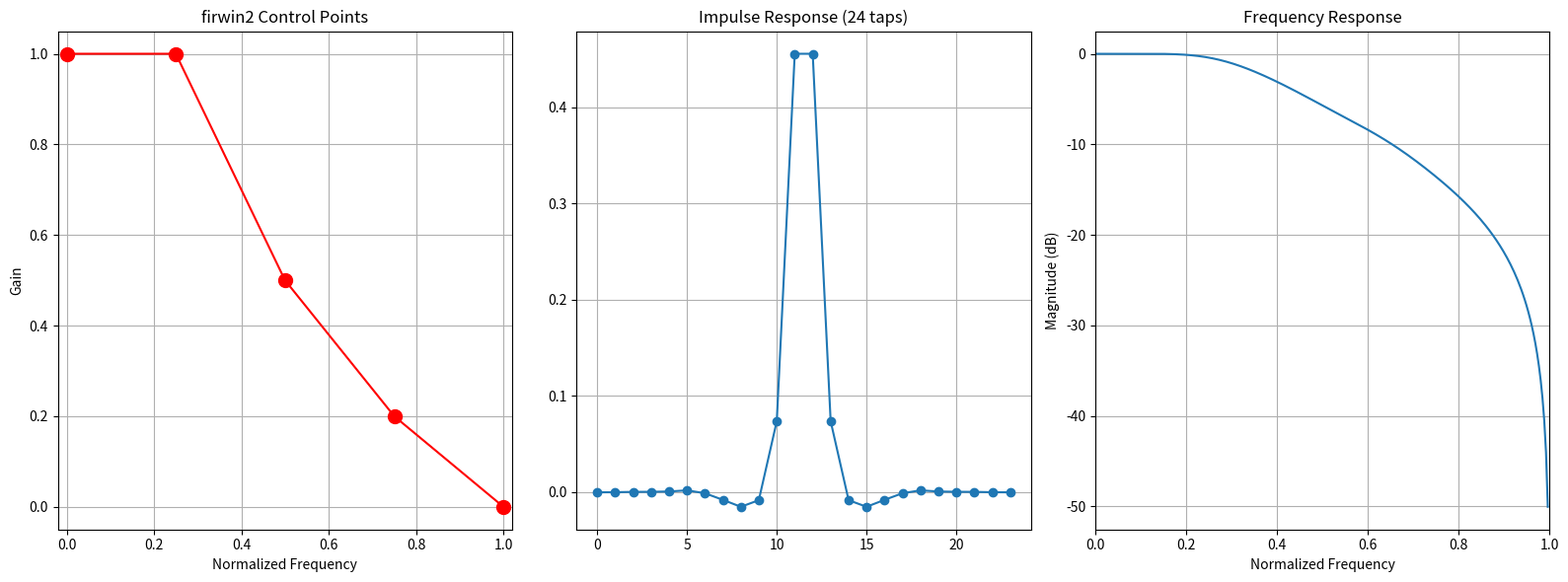

Here is the Python script that generated this plot:
#!/usr/bin/env python3

import numpy as np
import matplotlib.pyplot as plt
from scipy.signal import firwin2, freqz


class Firwin2Designer:

    def __init__(self):

        self.taps = 24

        #
        # firwin2 control points
        #
        self.freq = np.array([
            0.0,
            0.25,
            0.50,
            0.75,
            1.00,
        ])

        self.gain = np.array([
            1.0,
            1.0,
            0.5,
            0.2,
            0.0,
        ])

        self.active = None

        self.fig, (
            self.ax_control,
            self.ax_impulse,
            self.ax_freq,
        ) = plt.subplots(1, 3, figsize=(16, 6))

        #
        # connect events
        #
        self.fig.canvas.mpl_connect(
            "button_press_event",
            self.on_press,
        )

        self.fig.canvas.mpl_connect(
            "button_release_event",
            self.on_release,
        )

        self.fig.canvas.mpl_connect(
            "motion_notify_event",
            self.on_motion,
        )

        self.redraw()

    def build_filter(self):

        return firwin2(
            self.taps,
            self.freq,
            self.gain,
        )

    def redraw(self):

        self.ax_control.clear()
        self.ax_impulse.clear()
        self.ax_freq.clear()

        #
        # control points
        #
        self.ax_control.plot(
            self.freq,
            self.gain,
            "-o",
            color="red",
            markersize=10,
        )

        self.ax_control.set_title(
            "firwin2 Control Points"
        )

        self.ax_control.set_xlabel(
            "Normalized Frequency"
        )

        self.ax_control.set_ylabel(
            "Gain"
        )

        self.ax_control.set_xlim(
            -0.02,
            1.02,
        )

        self.ax_control.set_ylim(
            -0.05,
            1.05,
        )

        self.ax_control.grid(True)

        #
        # FIR
        #
        h = self.build_filter()
        print("-------------------------------")
        for x in h:
            print(x)
        print("-------------------------------")
        self.ax_impulse.plot(
            h,
            marker="o",
        )

        self.ax_impulse.set_title(
            f"Impulse Response ({self.taps} taps)"
        )

        self.ax_impulse.grid(True)

        #
        # Frequency response
        #
        w, H = freqz(
            h,
            worN=256,
        )

        mag = 20 * np.log10(
            np.maximum(np.abs(H), 1e-12)
        )

        self.ax_freq.plot(
            w / np.pi,
            mag,
        )

        self.ax_freq.set_title(
            "Frequency Response"
        )

        self.ax_freq.set_xlabel(
            "Normalized Frequency"
        )

        self.ax_freq.set_ylabel(
            "Magnitude (dB)"
        )

        self.ax_freq.set_xlim(
            0,
            1,
        )

        self.ax_freq.grid(True)

        self.fig.tight_layout()
        self.fig.canvas.draw_idle()

    def on_press(self, event):

        if event.inaxes != self.ax_control:
            return

        if event.xdata is None:
            return

        if event.ydata is None:
            return

        dist = (
            (self.freq - event.xdata) ** 2
            + (self.gain - event.ydata) ** 2
        )

        idx = np.argmin(dist)

        if np.sqrt(dist[idx]) < 0.05:
            self.active = idx

    def on_release(self, event):
        self.active = None

    def on_motion(self, event):

        if self.active is None:
            return

        if event.inaxes != self.ax_control:
            return

        if event.xdata is None:
            return

        if event.ydata is None:
            return

        idx = self.active

        #
        # endpoints fixed in frequency
        #
        if idx == 0:

            self.freq[idx] = 0.0

        elif idx == len(self.freq) - 1:

            self.freq[idx] = 1.0

        else:

            left = self.freq[idx - 1] + 0.01
            right = self.freq[idx + 1] - 0.01

            self.freq[idx] = np.clip(
                event.xdata,
                left,
                right,
            )

        self.gain[idx] = np.clip(
            event.ydata,
            0.0,
            2.0,
        )

        self.redraw()


if __name__ == "__main__":

    designer = Firwin2Designer()

    plt.show()
